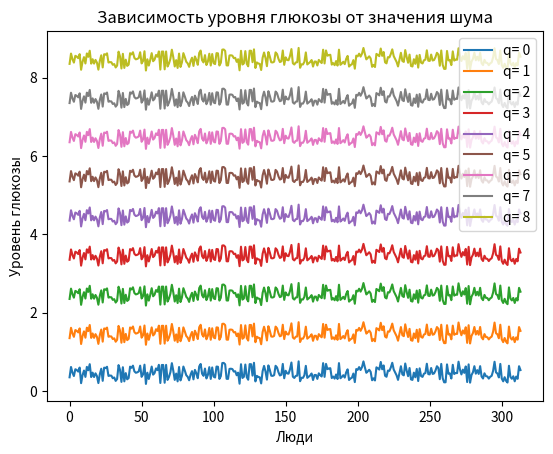
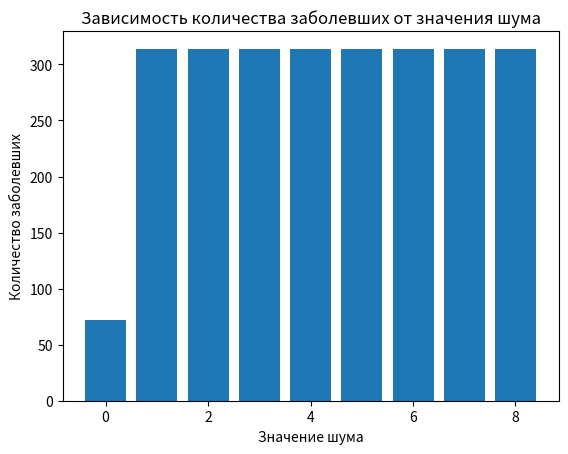
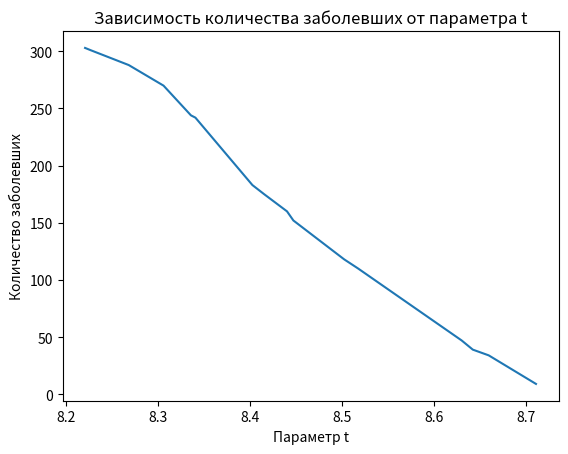

Reproduce these figures in Python, in order.
import random
import numpy as np
import matplotlib.pyplot as plt


D=4
N = random.randint(1000,1500)
print('Задание a')
X=np.zeros((D, N),float)
print(X.shape)
print(X)

print('Задание b')
X[0]=[random.randint(25,210) for i in range(N)]
X[1]=[random.randint(10,150) for i in range(N)]
print(X)

print('Задание c')
print(X)
IMT = X[1]/((X[0]/100)**2)

for j in range(N):
    if IMT[j]<18.5 or IMT[j]>40:
        X[0][j]=0
        X[1][j]=0
X2=X[:, ~np.all(X == 0, axis=0)]
X=X2.copy()
N=X.shape[1]
div = X[1]/X[0]

u=3
Q=np.arange(0,u*u)
X[2] = div + Q[0]
t = random.choice(X[2])
X[3] = [(0, 1)[X[2][i] > t] for i in range(N)]
colVoIll=np.ndarray.tolist(X[3]).count(1)

fig, ax = plt.subplots()
fig2,ax2=plt.subplots()
colVoIll=[]
for i in range(u*u):
    X[2] = div + Q[i]
    ax.plot(np.arange(0,N),X[2],label='q= '+ str(Q[i]))
    X[3] = [(0, 1)[X[2][i] > t] for i in range(N)]
    colVoIll.append(np.ndarray.tolist(X[3]).count(1))
ax.legend()
ax.set_title('Зависимость уровня глюкозы от значения шума')
ax.set_xlabel('Люди')
ax.set_ylabel('Уровень глюкозы')
fig.savefig('Задание i(1).png',dpi=700)
ax2.bar(Q,colVoIll)
ax2.set_title('Зависимость количества заболевших от значения шума')
ax2.set_xlabel('Значение шума')
ax2.set_ylabel('Количество заболевших')

fig2.savefig('Задание i(2).png',dpi=700)
colVoIll.clear()
u=4
T=[random.choice(X[2]) for i in range(u*u)]
T.sort()
for p in range(u*u):
    X[3] = [(0, 1)[X[2][i] > T[p]] for i in range(N)]
    colVoIll.append(np.ndarray.tolist(X[3]).count(1))
fig, ax3 = plt.subplots()
ax3.plot(T,colVoIll)
ax3.set_title('Зависимость количества заболевших от параметра t')
ax3.set_xlabel('Параметр t')
ax3.set_ylabel('Количество заболевших')
fig.savefig('Задание i(3).png',dpi=700)

fig,ax4 =plt.subplots()

